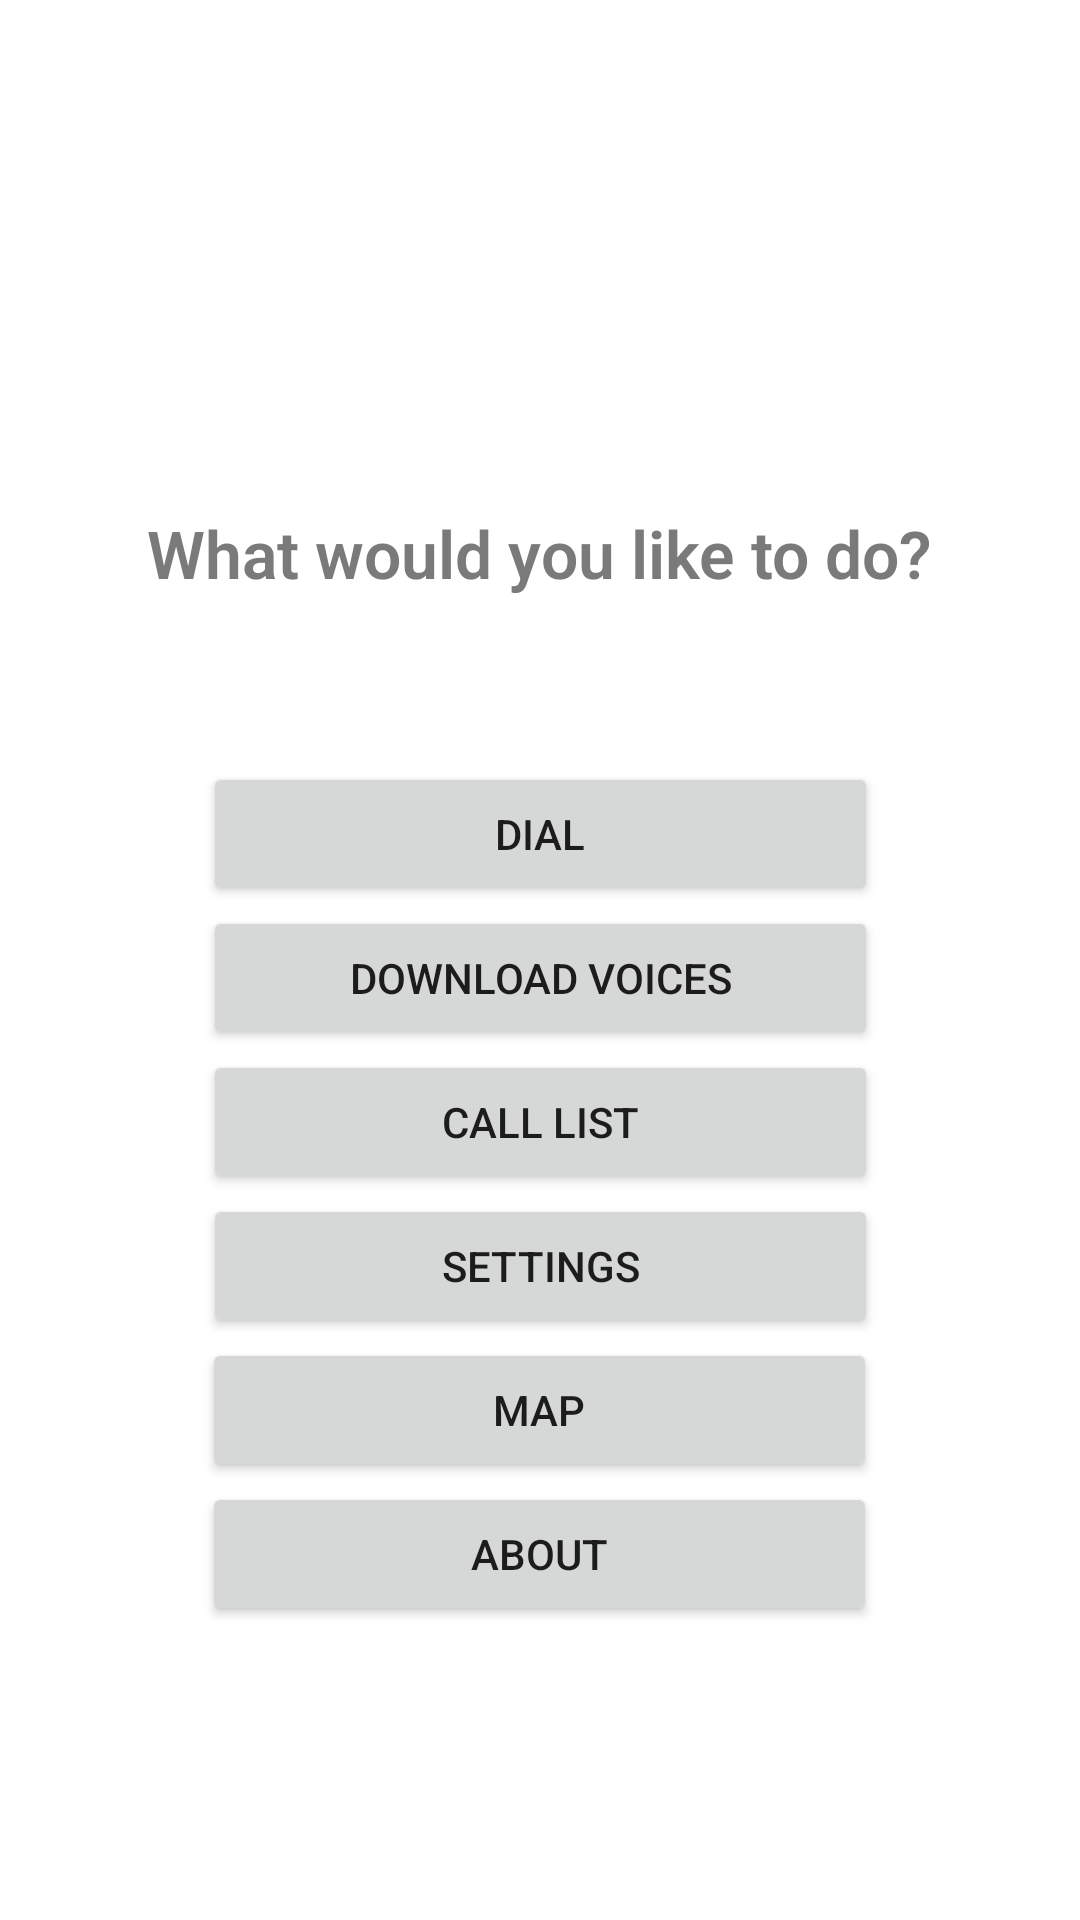

Layout XML and referenced resources for this Android screen:
<!-- AndroidManifest.xml: application theme Theme.Dialer -->
<!-- res/layout/activity_main.xml -->
<?xml version="1.0" encoding="utf-8"?>
<androidx.constraintlayout.widget.ConstraintLayout xmlns:android="http://schemas.android.com/apk/res/android"
    xmlns:app="http://schemas.android.com/apk/res-auto"
    xmlns:tools="http://schemas.android.com/tools"
    android:layout_width="match_parent"
    android:layout_height="match_parent"
    tools:context=".MainActivity">

    <TextView
        android:id="@+id/main_question_text"
        android:layout_width="wrap_content"
        android:layout_height="wrap_content"
        android:fontFamily="sans-serif-light"
        android:text="@string/main_activity_question"
        android:textAllCaps="false"
        android:textColor="#7A7A7A"
        android:textSize="22sp"
        android:textStyle="bold"
        app:layout_constraintBottom_toBottomOf="parent"
        app:layout_constraintEnd_toEndOf="parent"
        app:layout_constraintHorizontal_bias="0.497"
        app:layout_constraintStart_toStartOf="parent"
        app:layout_constraintTop_toTopOf="parent"
        app:layout_constraintVertical_bias="0.278" />

    <Button
        android:id="@+id/dial_button"
        android:layout_width="225dp"
        android:layout_height="wrap_content"
        android:text="@string/dial_button"
        app:layout_constraintBottom_toBottomOf="parent"
        app:layout_constraintEnd_toEndOf="parent"
        app:layout_constraintStart_toStartOf="parent"
        app:layout_constraintTop_toBottomOf="@+id/main_question_text"
        app:layout_constraintVertical_bias="0.14" />

    <Button
        android:id="@+id/downloadButton"
        android:layout_height="wrap_content"
        app:layout_constraintTop_toBottomOf="@id/dial_button"
        app:layout_constraintStart_toStartOf="parent"
        app:layout_constraintEnd_toEndOf="parent"
        android:layout_width="225dp"
        android:text="@string/activity_download_name" />

    <Button
        android:id="@+id/call_list_button"
        android:layout_width="225dp"
        android:layout_height="wrap_content"
        android:text="@string/call_list_button"
        app:layout_constraintBottom_toBottomOf="parent"
        app:layout_constraintEnd_toEndOf="parent"
        app:layout_constraintStart_toStartOf="parent"
        app:layout_constraintTop_toBottomOf="@+id/downloadButton"
        app:layout_constraintVertical_bias="0.0" />

    <Button
        android:id="@+id/settings_button"
        android:layout_width="225dp"
        android:layout_height="wrap_content"
        android:text="@string/settings_button"
        app:layout_constraintBottom_toBottomOf="parent"
        app:layout_constraintEnd_toEndOf="parent"
        app:layout_constraintStart_toStartOf="parent"
        app:layout_constraintTop_toBottomOf="@+id/call_list_button"
        app:layout_constraintVertical_bias="0.0" />

    <Button
        android:id="@+id/map_button"
        android:layout_width="225dp"
        android:layout_height="wrap_content"
        android:text="@string/map_button"
        app:layout_constraintBottom_toBottomOf="parent"
        app:layout_constraintEnd_toEndOf="parent"
        app:layout_constraintHorizontal_bias="0.498"
        app:layout_constraintStart_toStartOf="parent"
        app:layout_constraintTop_toBottomOf="@+id/settings_button"
        app:layout_constraintVertical_bias="0.0" />

    <Button
        android:id="@+id/about_button"
        android:layout_width="225dp"
        android:layout_height="wrap_content"
        android:text="@string/about_button"
        app:layout_constraintBottom_toBottomOf="parent"
        app:layout_constraintEnd_toEndOf="parent"
        app:layout_constraintHorizontal_bias="0.498"
        app:layout_constraintStart_toStartOf="parent"
        app:layout_constraintTop_toBottomOf="@+id/map_button"
        app:layout_constraintVertical_bias="0.0" />

</androidx.constraintlayout.widget.ConstraintLayout>
<!-- resources referenced by this layout -->
<resources>
  <string name="about_button">About</string>
  <string name="activity_download_name">Download voices</string>
  <string name="call_list_button">Call List</string>
  <string name="dial_button">Dial</string>
  <string name="main_activity_question">What would you like to do?</string>
  <string name="map_button">Map</string>
  <string name="settings_button">Settings</string>
  <style name="Theme.Dialer" parent="Base.Theme.Dialer" />
  <style name="Base.Theme.Dialer" parent="Theme.MaterialComponents.DayNight.DarkActionBar">
          
          
          <item name="colorPrimary">@color/primary_color</item>
          
          <item name="colorSecondary">@color/secondary_color</item>
      </style>
  <color name="primary_color">#008577</color>
  <color name="secondary_color">#597084</color>
</resources>
